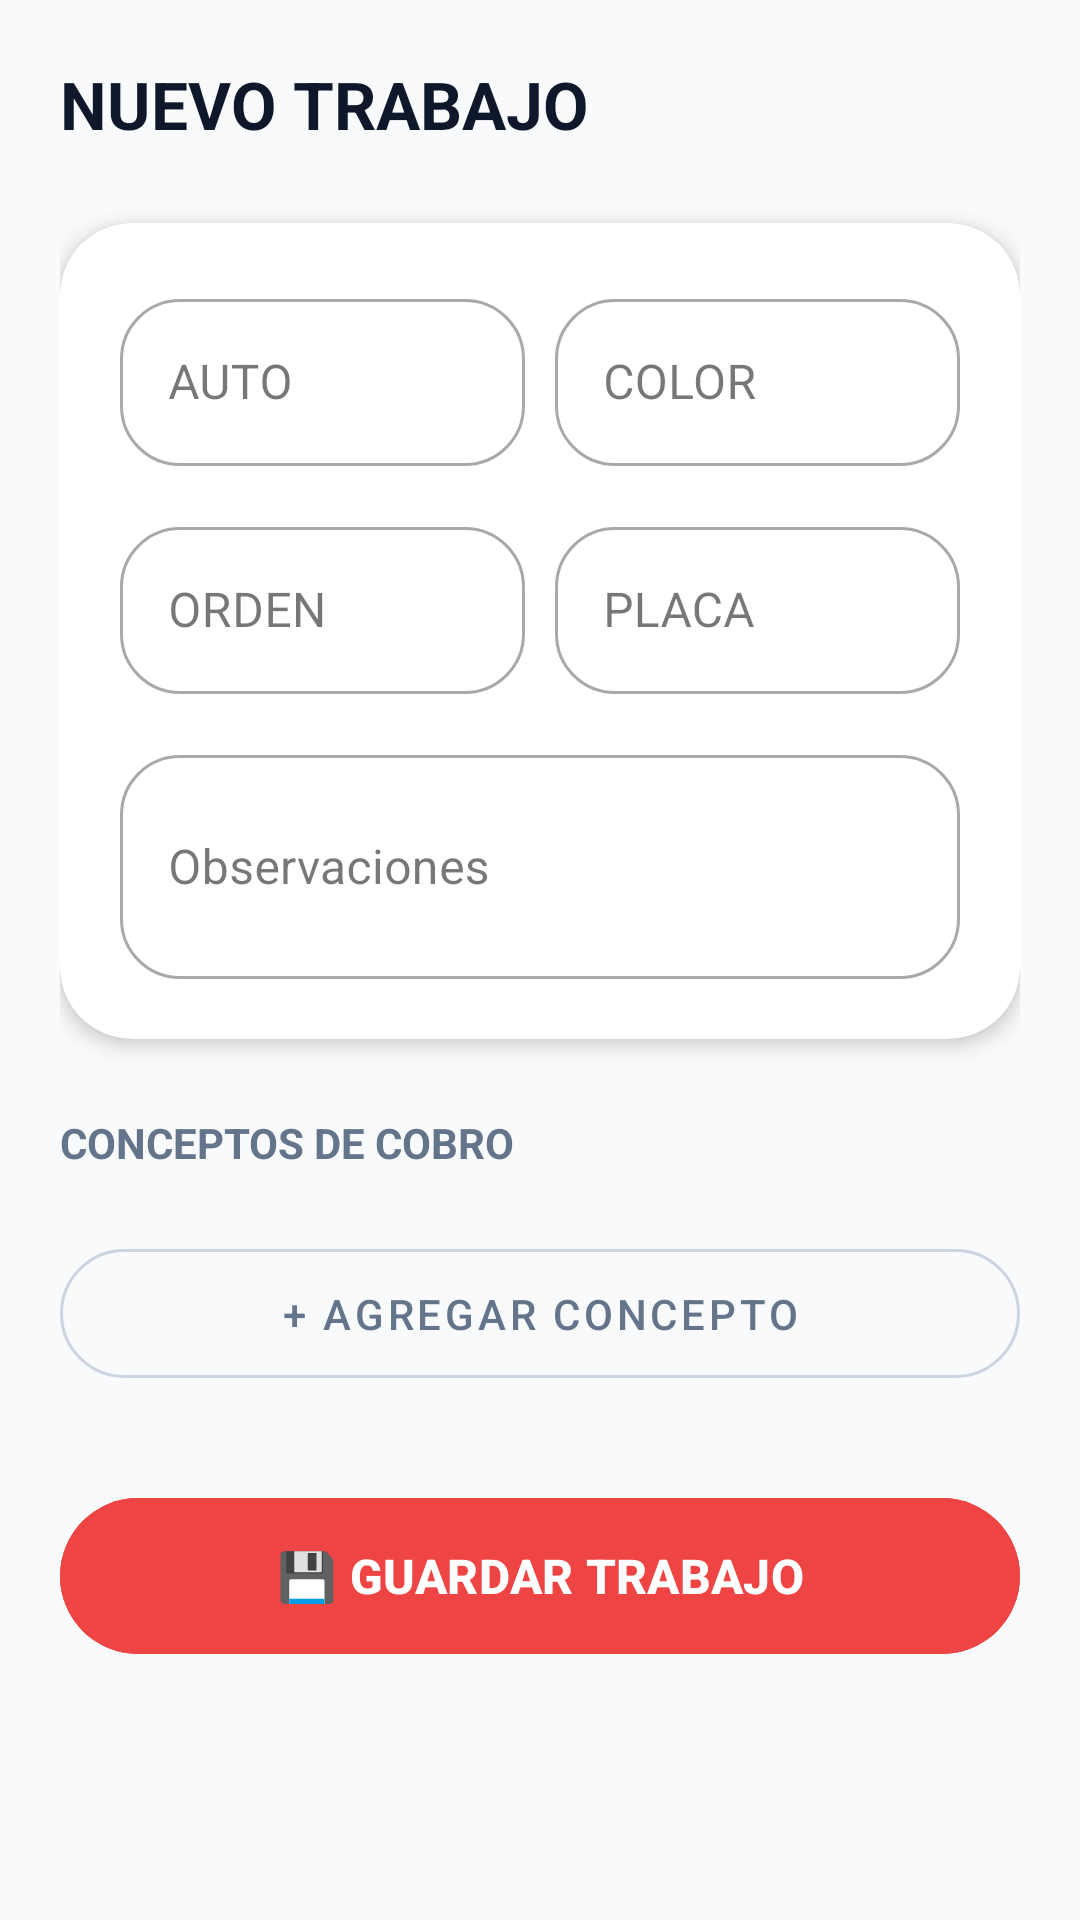

The Android layout XML behind this screen, and the referenced resources:
<!-- AndroidManifest.xml: application theme Theme.PinturaApp -->
<!-- res/layout/fragment_agregar.xml -->
<?xml version="1.0" encoding="utf-8"?>
<androidx.core.widget.NestedScrollView xmlns:android="http://schemas.android.com/apk/res/android"
    xmlns:app="http://schemas.android.com/apk/res-auto"
    android:layout_width="match_parent"
    android:layout_height="match_parent"
    android:background="#F8FAFC"
    android:fillViewport="true">

    <LinearLayout
        android:layout_width="match_parent"
        android:layout_height="wrap_content"
        android:orientation="vertical"
        android:padding="20dp">

        <TextView
            android:layout_width="wrap_content"
            android:layout_height="wrap_content"
            android:text="NUEVO TRABAJO"
            android:textSize="22sp"
            android:textStyle="bold"
            android:textColor="#0F172A"
            android:layout_marginBottom="25dp"/>

        <androidx.cardview.widget.CardView
            android:layout_width="match_parent"
            android:layout_height="wrap_content"
            app:cardCornerRadius="24dp"
            app:cardElevation="4dp"
            android:layout_marginBottom="25dp"
            app:cardBackgroundColor="#FFFFFF">

            <LinearLayout
                android:layout_width="match_parent"
                android:layout_height="wrap_content"
                android:orientation="vertical"
                android:padding="20dp">

                <LinearLayout android:layout_width="match_parent" android:layout_height="wrap_content" android:orientation="horizontal">
                    <com.google.android.material.textfield.TextInputLayout
                        style="@style/Widget.MaterialComponents.TextInputLayout.OutlinedBox"
                        android:layout_width="0dp" android:layout_weight="1" android:layout_height="wrap_content"
                        app:boxCornerRadiusTopStart="20dp" app:boxCornerRadiusTopEnd="20dp"
                        app:boxCornerRadiusBottomStart="20dp" app:boxCornerRadiusBottomEnd="20dp"
                        android:hint="AUTO">
                        <com.google.android.material.textfield.TextInputEditText android:id="@+id/editAuto" android:layout_width="match_parent" android:layout_height="wrap_content" android:inputType="textCapCharacters"/>
                    </com.google.android.material.textfield.TextInputLayout>

                    <Space android:layout_width="10dp" android:layout_height="wrap_content"/>

                    <com.google.android.material.textfield.TextInputLayout
                        style="@style/Widget.MaterialComponents.TextInputLayout.OutlinedBox"
                        android:layout_width="0dp" android:layout_weight="1" android:layout_height="wrap_content"
                        app:boxCornerRadiusTopStart="20dp" app:boxCornerRadiusTopEnd="20dp"
                        app:boxCornerRadiusBottomStart="20dp" app:boxCornerRadiusBottomEnd="20dp"
                        android:hint="COLOR">
                        <com.google.android.material.textfield.TextInputEditText android:id="@+id/editColor" android:layout_width="match_parent" android:layout_height="wrap_content" android:inputType="textCapCharacters"/>
                    </com.google.android.material.textfield.TextInputLayout>
                </LinearLayout>

                <LinearLayout android:layout_width="match_parent" android:layout_height="wrap_content" android:orientation="horizontal" android:layout_marginTop="15dp">
                    <com.google.android.material.textfield.TextInputLayout
                        style="@style/Widget.MaterialComponents.TextInputLayout.OutlinedBox"
                        android:layout_width="0dp" android:layout_weight="1" android:layout_height="wrap_content"
                        app:boxCornerRadiusTopStart="20dp" app:boxCornerRadiusTopEnd="20dp"
                        app:boxCornerRadiusBottomStart="20dp" app:boxCornerRadiusBottomEnd="20dp"
                        android:hint="ORDEN">
                        <com.google.android.material.textfield.TextInputEditText android:id="@+id/editOrden" android:layout_width="match_parent" android:layout_height="wrap_content" android:inputType="number"/>
                    </com.google.android.material.textfield.TextInputLayout>

                    <Space android:layout_width="10dp" android:layout_height="wrap_content"/>

                    <com.google.android.material.textfield.TextInputLayout
                        style="@style/Widget.MaterialComponents.TextInputLayout.OutlinedBox"
                        android:layout_width="0dp" android:layout_weight="1" android:layout_height="wrap_content"
                        app:boxCornerRadiusTopStart="20dp" app:boxCornerRadiusTopEnd="20dp"
                        app:boxCornerRadiusBottomStart="20dp" app:boxCornerRadiusBottomEnd="20dp"
                        android:hint="PLACA">
                        <com.google.android.material.textfield.TextInputEditText android:id="@+id/editPlaca" android:layout_width="match_parent" android:layout_height="wrap_content" android:inputType="textCapCharacters"/>
                    </com.google.android.material.textfield.TextInputLayout>
                </LinearLayout>

                <com.google.android.material.textfield.TextInputLayout
                    style="@style/Widget.MaterialComponents.TextInputLayout.OutlinedBox"
                    android:layout_width="match_parent" android:layout_height="wrap_content"
                    android:layout_marginTop="15dp"
                    app:boxCornerRadiusTopStart="20dp" app:boxCornerRadiusTopEnd="20dp"
                    app:boxCornerRadiusBottomStart="20dp" app:boxCornerRadiusBottomEnd="20dp"
                    android:hint="Observaciones">
                    <com.google.android.material.textfield.TextInputEditText android:id="@+id/editObs" android:layout_width="match_parent" android:layout_height="wrap_content" android:inputType="textMultiLine" android:lines="2"/>
                </com.google.android.material.textfield.TextInputLayout>

            </LinearLayout>
        </androidx.cardview.widget.CardView>

        <TextView
            android:layout_width="wrap_content"
            android:layout_height="wrap_content"
            android:text="CONCEPTOS DE COBRO"
            android:textSize="14sp"
            android:textStyle="bold"
            android:textColor="#64748B"
            android:layout_marginBottom="10dp"/>

        <LinearLayout
            android:id="@+id/contenedorConceptos"
            android:layout_width="match_parent"
            android:layout_height="wrap_content"
            android:orientation="vertical"
            android:animateLayoutChanges="true"/>

        <com.google.android.material.button.MaterialButton
            android:id="@+id/btnAgregarConcepto"
            android:layout_width="match_parent"
            android:layout_height="55dp"
            android:text="+ Agregar Concepto"
            style="@style/Widget.MaterialComponents.Button.OutlinedButton"
            android:textColor="#64748B"
            app:strokeColor="#CBD5E1"
            app:cornerRadius="28dp"
            android:layout_marginTop="10dp"/>

        <Space android:layout_width="match_parent" android:layout_height="30dp"/>

        <com.google.android.material.button.MaterialButton
            android:id="@+id/btnGuardar"
            android:layout_width="match_parent"
            android:layout_height="60dp"
            android:text="💾 GUARDAR TRABAJO"
            android:textSize="16sp"
            android:textStyle="bold"
            android:backgroundTint="#EF4444"
            app:cornerRadius="30dp"
            app:elevation="8dp"/>

    </LinearLayout>
</androidx.core.widget.NestedScrollView>
<!-- resources referenced by this layout -->
<resources>
  <style name="Theme.PinturaApp" parent="Base.Theme.PinturaApp" />
  <style name="Base.Theme.PinturaApp" parent="Theme.Material3.DayNight.NoActionBar">
          
          
      </style>
</resources>
